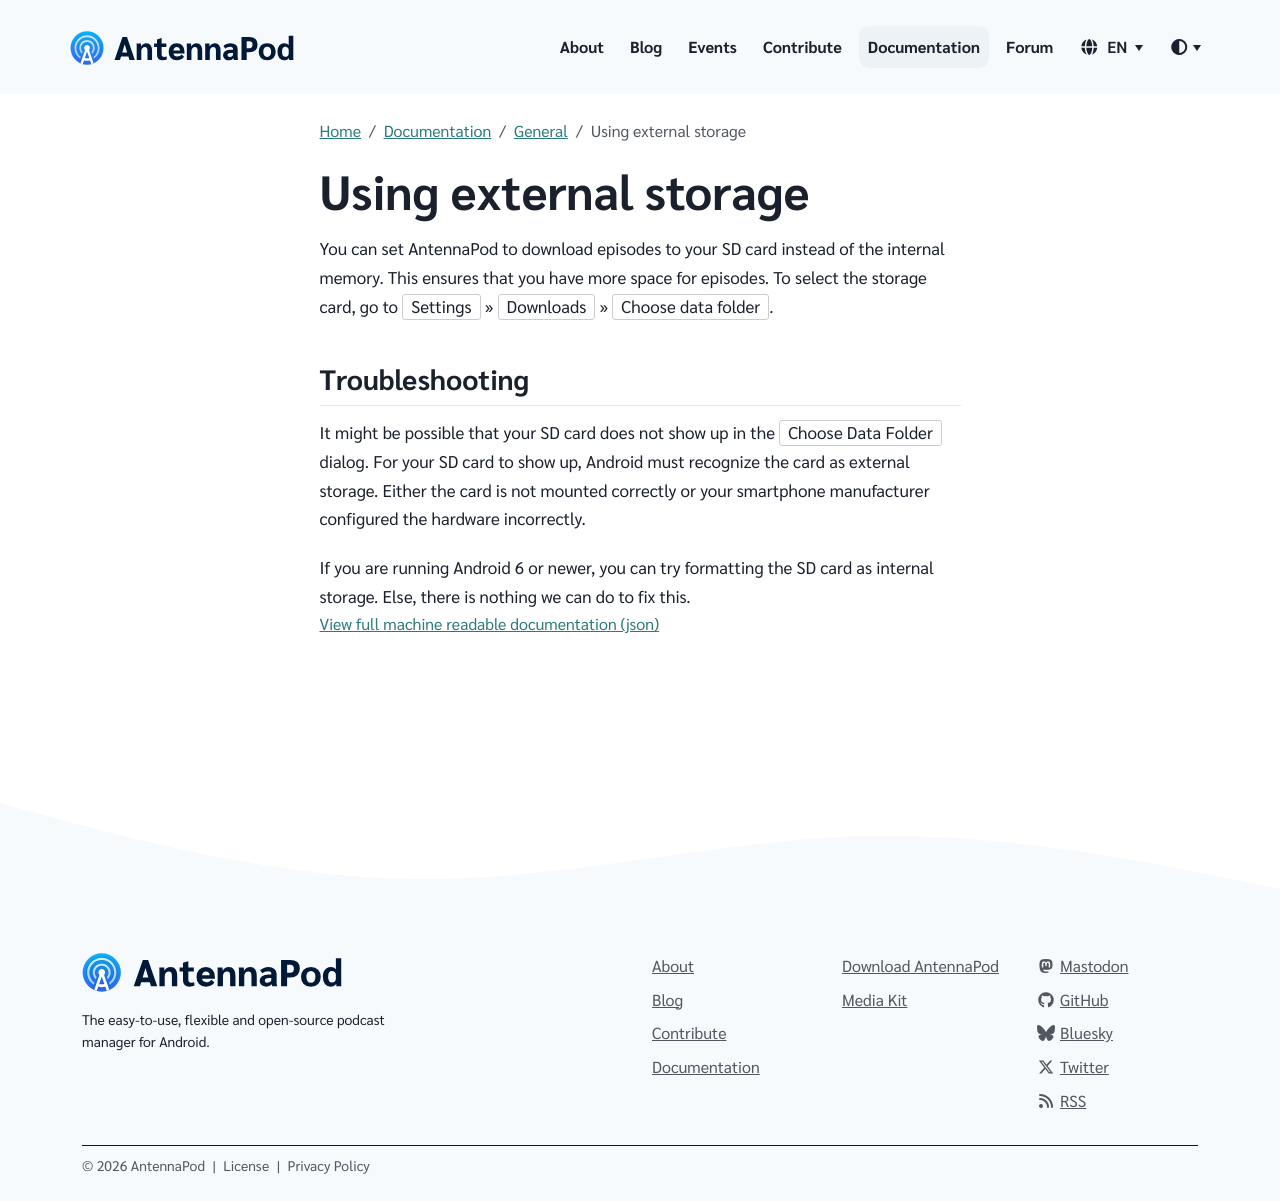

repository: AntennaPod/antennapod.github.io · page: documentation/general/external-storage.html · generator: jekyll

You can set AntennaPod to download episodes to your sd card instead of the internal memory. This ensures that you have more space for episodes. To select the storage card, go to `Settings` » `Downloads` » `Data folder`.

## Troubleshooting

It might be possible that your SD card does not show up in the `Choose Data Folder` dialog. For your SD card to show up, Android must recognize the card as external storage. Either the card is not mounted correctly or your smartphone manufacturer configured the hardware incorrectly.

If you are running Android 6 or newer, you can try formatting the SD card as internal storage. Else, there is nothing we can do to fix this.
